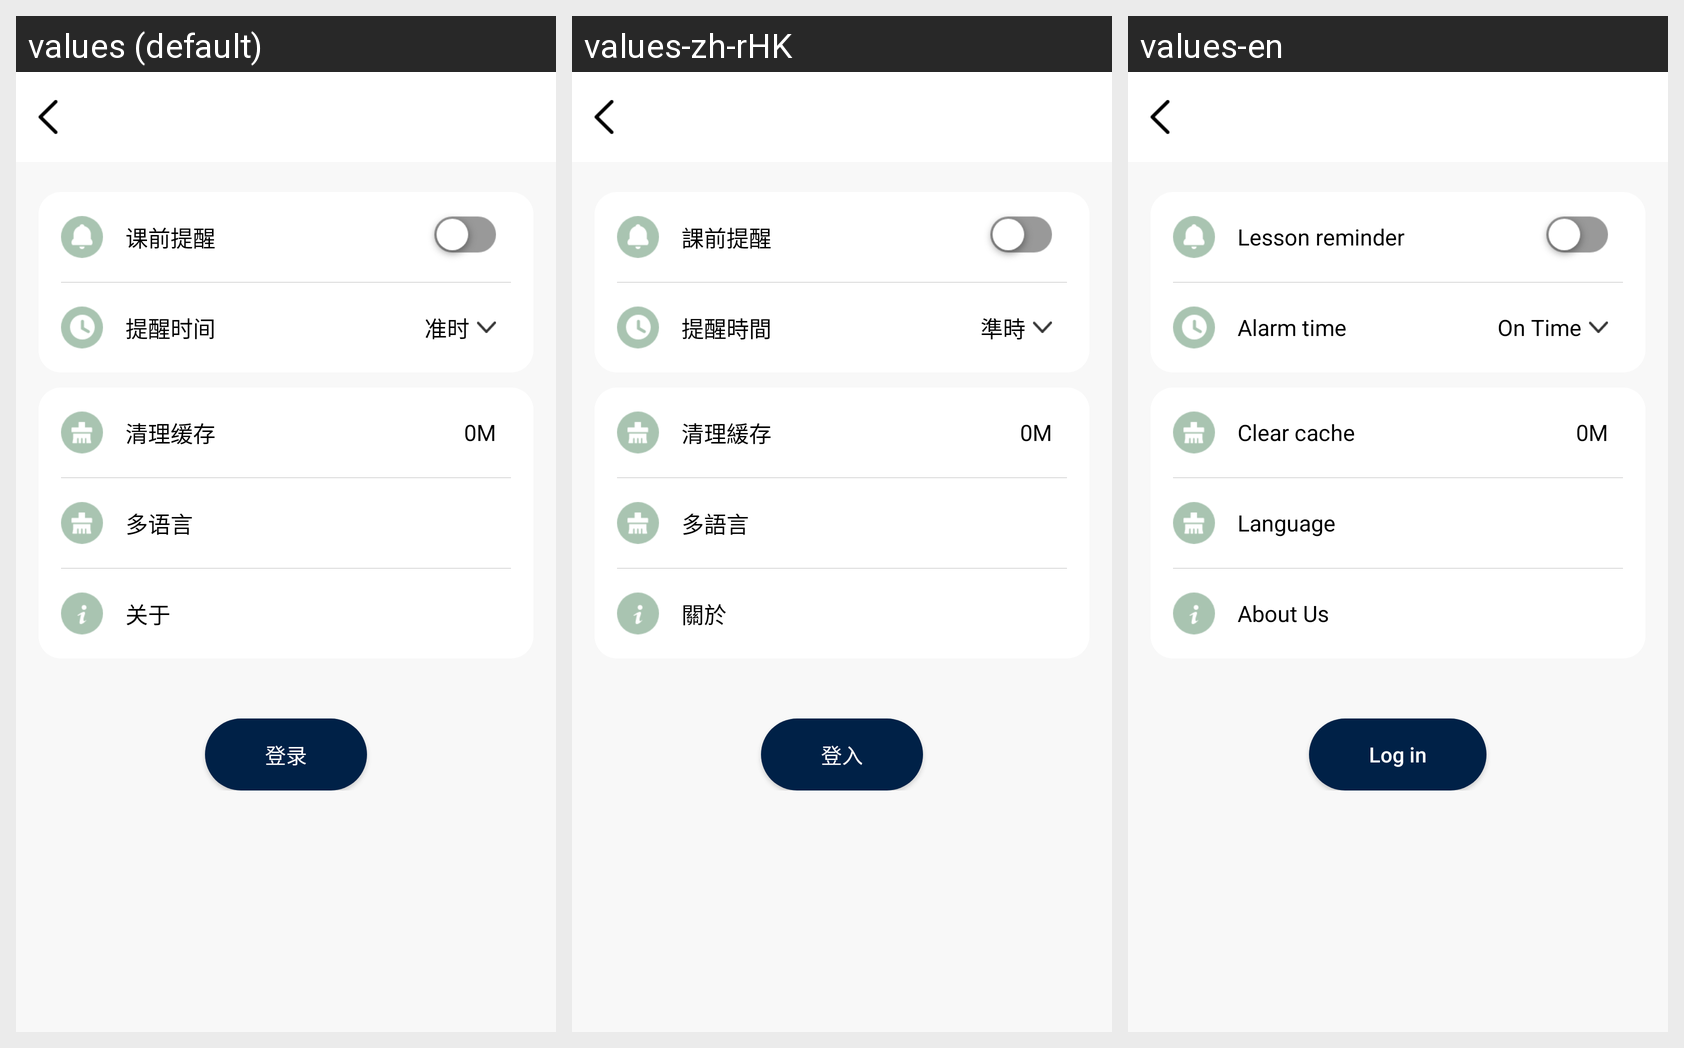

Locale-by-locale string values for the Android screen shown in this grid:
Android screen res/layout/setting_activity.xml rendered under 3 locales, left to right: values (default), values-zh-rHK, values-en. Device: Nexus 5 (rendered at 1080×1920; each locale shown at half size, 540×960, under a caption strip naming it); theme AppTheme.
Strings drawn on this screen, with the default value and each locale's value (text and hints the layout hard-codes, and strings that could not be matched under every locale, appear in the picture but are not listed):

lesson_reminder
  values: 课前提醒
  values-zh-rHK: 課前提醒
  values-en: Lesson reminder

alarm_time
  values: 提醒时间
  values-zh-rHK: 提醒時間
  values-en: Alarm time

on_time
  values: 准时
  values-zh-rHK: 準時
  values-en: On Time

clean_cache
  values: 清理缓存
  values-zh-rHK: 清理緩存
  values-en: Clear cache

multilingualism
  values: 多语言
  values-zh-rHK: 多語言
  values-en: Language

about
  values: 关于
  values-zh-rHK: 關於
  values-en: About Us

log_in
  values: 登录
  values-zh-rHK: 登入
  values-en: Log in
